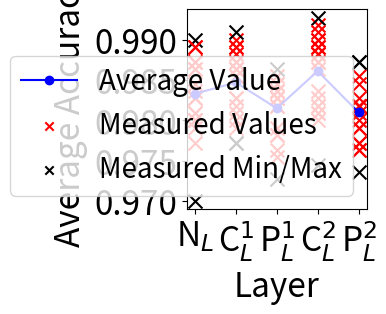

Write Python code to recreate this figure.
import matplotlib.pyplot as plt

# Data
x = [0, 1, 2, 3, 4]  # X-axis labels corresponding to different layers
n = 0.9833
b1a = 0.9847
p1a = 0.9815
b2a = 0.9861
p2a = 0.9810
y = [n, b1a, p1a, b2a, p2a]  # Average accuracy values for each layer

# Accuracy measurements for different runs or experiments
n = [0.9827272727272728, 0.9863636363636363, 0.9872727272727273, 0.98, 0.980909090909091,
      0.980909090909091, 0.9772727272727273, 0.97, 0.9790909090909091, 0.9827272727272728,
      0.9827272727272728, 0.9836363636363636, 0.9845454545454545, 0.99, 0.9890909090909091,
      0.9890909090909091, 0.98, 0.98, 0.9863636363636363, 0.9872727272727273]
b1 = [0.9890909090909091, 0.9854545454545455, 0.9790909090909091, 0.9818181818181818,
      0.9854545454545455, 0.99, 0.9863636363636363, 0.9872727272727273, 0.9772727272727273,
      0.9863636363636363, 0.9827272727272728, 0.990909090909091, 0.9772727272727273,
      0.9890909090909091, 0.980909090909091, 0.9881818181818182, 0.98, 0.9827272727272728,
      0.9863636363636363, 0.9872727272727273]
p1 = [0.9827272727272728, 0.9836363636363636, 0.9854545454545455, 0.9827272727272728,
      0.9754545454545455, 0.9863636363636363, 0.9845454545454545, 0.9827272727272728,
      0.9836363636363636, 0.9818181818181818, 0.9781818181818182, 0.9818181818181818,
      0.9781818181818182, 0.9836363636363636, 0.9845454545454545, 0.9790909090909091,
      0.9781818181818182, 0.9763636363636363, 0.9836363636363636, 0.9727272727272728]
b2 = [0.9836363636363636, 0.9918181818181818, 0.9872727272727273, 0.9927272727272727,
      0.99, 0.9827272727272728, 0.9881818181818182, 0.9881818181818182, 0.9818181818181818,
      0.9818181818181818, 0.990909090909091, 0.99, 0.9872727272727273, 0.980909090909091,
      0.9863636363636363, 0.980909090909091, 0.98, 0.9890909090909091, 0.9745454545454545,
      0.9890909090909091]
p2 = [0.98, 0.9763636363636363, 0.9818181818181818, 0.9736363636363636, 0.9790909090909091,
      0.9827272727272728, 0.9772727272727273, 0.9845454545454545, 0.9872727272727273,
      0.9790909090909091, 0.980909090909091, 0.9854545454545455, 0.9763636363636363,
      0.9818181818181818, 0.9872727272727273, 0.9818181818181818, 0.9818181818181818,
      0.9818181818181818, 0.9818181818181818, 0.9772727272727273]

# List of all data sets for easier iteration
data = [n, b1, p1, b2, p2]

# Set the figure size and adjust the margins
plt.figure(figsize=(6, 4))  # Reduced width for a more compact display
plt.subplots_adjust(left=0.2, right=0.5, top=0.8, bottom=0.3)  # Adjusted margins

# Plot scatter plots for each data set
for i, b in enumerate(data):
    max_value = max(b)
    min_value = min(b)
    for value in b:
        color = 'black' if value == max_value or value == min_value else 'red'  # Highlight min/max values
        plt.scatter(i, value, color=color, marker='x', s=100)  # Plot scatter with size 100

# Plot the line graph for the average values
plt.plot(x, y, marker='o', linestyle='-', color='b', label='Average Value')

# Add a legend to describe the markers
plt.scatter([], [], color='red', marker='x', label='Measured Values')
plt.scatter([], [], color='black', marker='x', label='Measured Min/Max')

# Add title and axis labels
plt.xlabel('Layer', fontsize=24)  # X-axis label
plt.ylabel('Average Accuracy', fontsize=24)  # Y-axis label

# Custom labels for the x-axis
labels = ['N$_{L}$', 'C$_{L}^{1}$', 'P$_{L}^{1}$', 'C$_{L}^{2}$', 'P$_{L}^{2}$']
x = [0, 1, 2, 3, 4]
plt.xticks(x, labels, fontsize=24)  # Set x-axis ticks and labels

# Set y-axis tick format and fontsize
plt.yticks(fontsize=24)

# Limit the y-axis range for a more compact data display
plt.ylim(min(min(b) for b in data) - 0.001, max(max(b) for b in data) + 0.001)  # Tighten y-axis range

# Display the legend
plt.legend(fontsize=20)

# Show the plot
plt.show()
